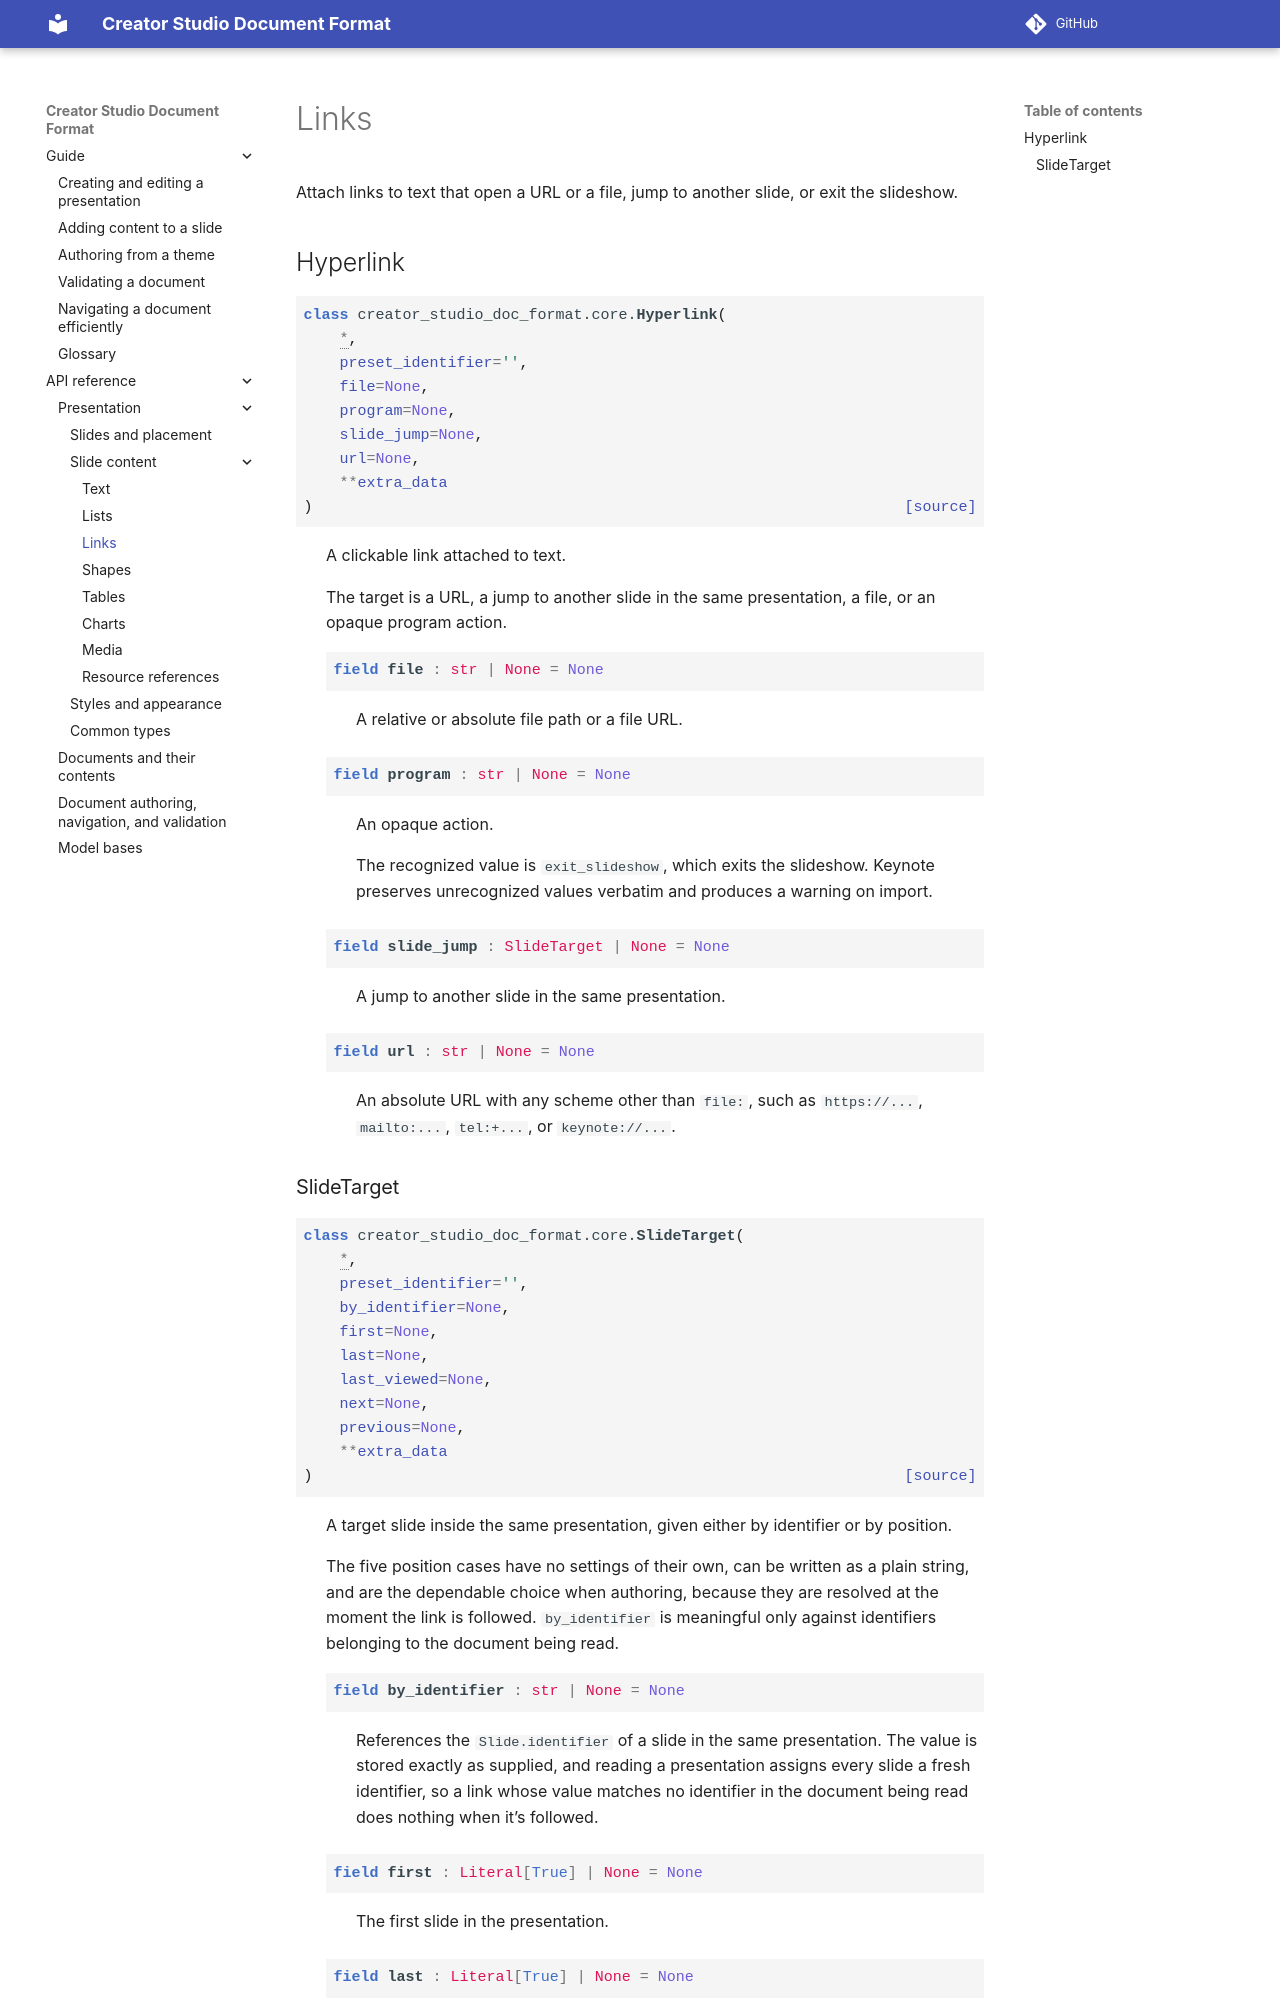

repository: apple/creator-studio-doc-format · page: 0.1/api/presentation/links.html · generator: sphinx

..
    Copyright © 2026 Apple Inc.

    Licensed under Apache License v2.0. For more information, see LICENSE.
    SPDX-License-Identifier: Apache-2.0

Links
=====

Attach links to text that open a URL or a file, jump to another slide, or exit the
slideshow.

Hyperlink
---------

.. autopydantic_model:: creator_studio_doc_format.core.Hyperlink
